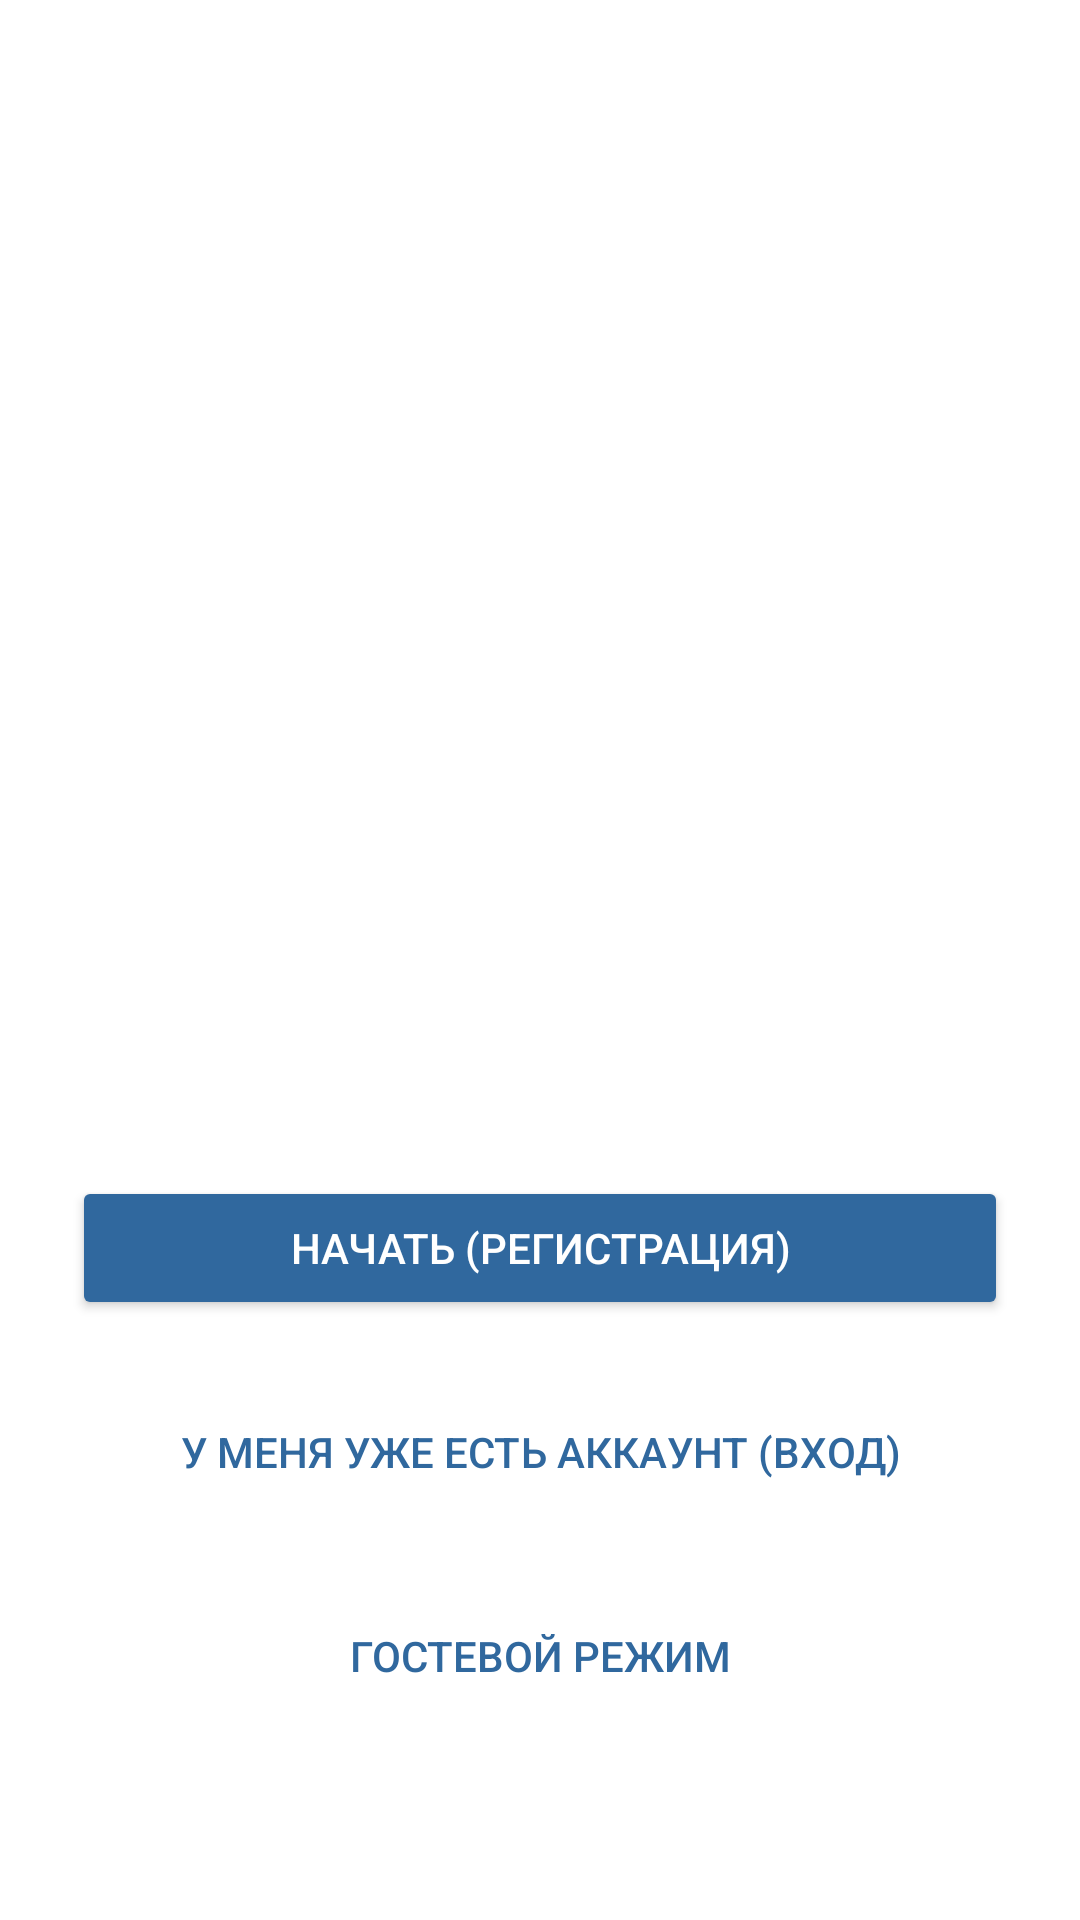

Here is an Android app screen rendered from its layout file. Give the layout XML and the strings, colors and styles it references.
<!-- AndroidManifest.xml: application theme Theme.MaterialComponents.DayNight.DarkActionBar -->
<!-- res/layout/activity_main.xml -->
<?xml version="1.0" encoding="utf-8"?>
<androidx.constraintlayout.widget.ConstraintLayout xmlns:android="http://schemas.android.com/apk/res/android"
    xmlns:app="http://schemas.android.com/apk/res-auto"
    xmlns:tools="http://schemas.android.com/tools"
    android:layout_width="match_parent"
    android:layout_height="match_parent"
    android:padding="24dp"
    tools:context=".MainActivity">


    <ImageView
        android:id="@+id/image_logo"
        android:layout_width="350dp"
        android:layout_height="350dp"
        android:layout_marginTop="50dp"
        android:src="@drawable/ic_sql_key"
        app:layout_constraintEnd_toEndOf="parent"
        app:layout_constraintHorizontal_bias="0.461"
        app:layout_constraintStart_toStartOf="parent"
        app:layout_constraintTop_toTopOf="parent"
        tools:ignore="ContentDescription" />

    <Button
        android:id="@+id/btn_start"
        android:layout_width="0dp"
        android:layout_height="wrap_content"
        android:layout_marginBottom="20dp"
        android:paddingTop="12dp"
        android:paddingBottom="12dp"
        android:text="НАЧАТЬ (Регистрация)"
        android:textColor="@android:color/white"
        android:backgroundTint="@color/primary"
        app:layout_constraintBottom_toTopOf="@+id/btn_login"
        app:layout_constraintEnd_toEndOf="parent"
        app:layout_constraintStart_toStartOf="parent" />

    
    <Button
        android:id="@+id/btn_login"
        android:layout_width="0dp"
        android:layout_height="wrap_content"
        android:layout_marginBottom="20dp"
        android:paddingTop="12dp"
        android:paddingBottom="12dp"
        android:text="У МЕНЯ УЖЕ ЕСТЬ АККАУНТ (Вход)"
        style="@style/Widget.AppCompat.Button.Borderless"
        android:textColor="@color/primary"
        app:layout_constraintBottom_toTopOf="@+id/btn_guest_mode"
        app:layout_constraintEnd_toEndOf="parent"
        app:layout_constraintStart_toStartOf="parent" />


    <Button
        android:id="@+id/btn_guest_mode"
        android:layout_width="0dp"
        android:layout_height="wrap_content"
        android:layout_marginBottom="40dp"
        android:text="Гостевой режим"
        style="@style/Widget.AppCompat.Button.Borderless.Colored"
        android:textColor="@color/primary"
        app:layout_constraintBottom_toBottomOf="parent"
        app:layout_constraintEnd_toEndOf="parent"
        app:layout_constraintStart_toStartOf="parent" />

</androidx.constraintlayout.widget.ConstraintLayout>
<!-- resources referenced by this layout -->
<resources>
  <color name="primary">#30689E</color>
</resources>
